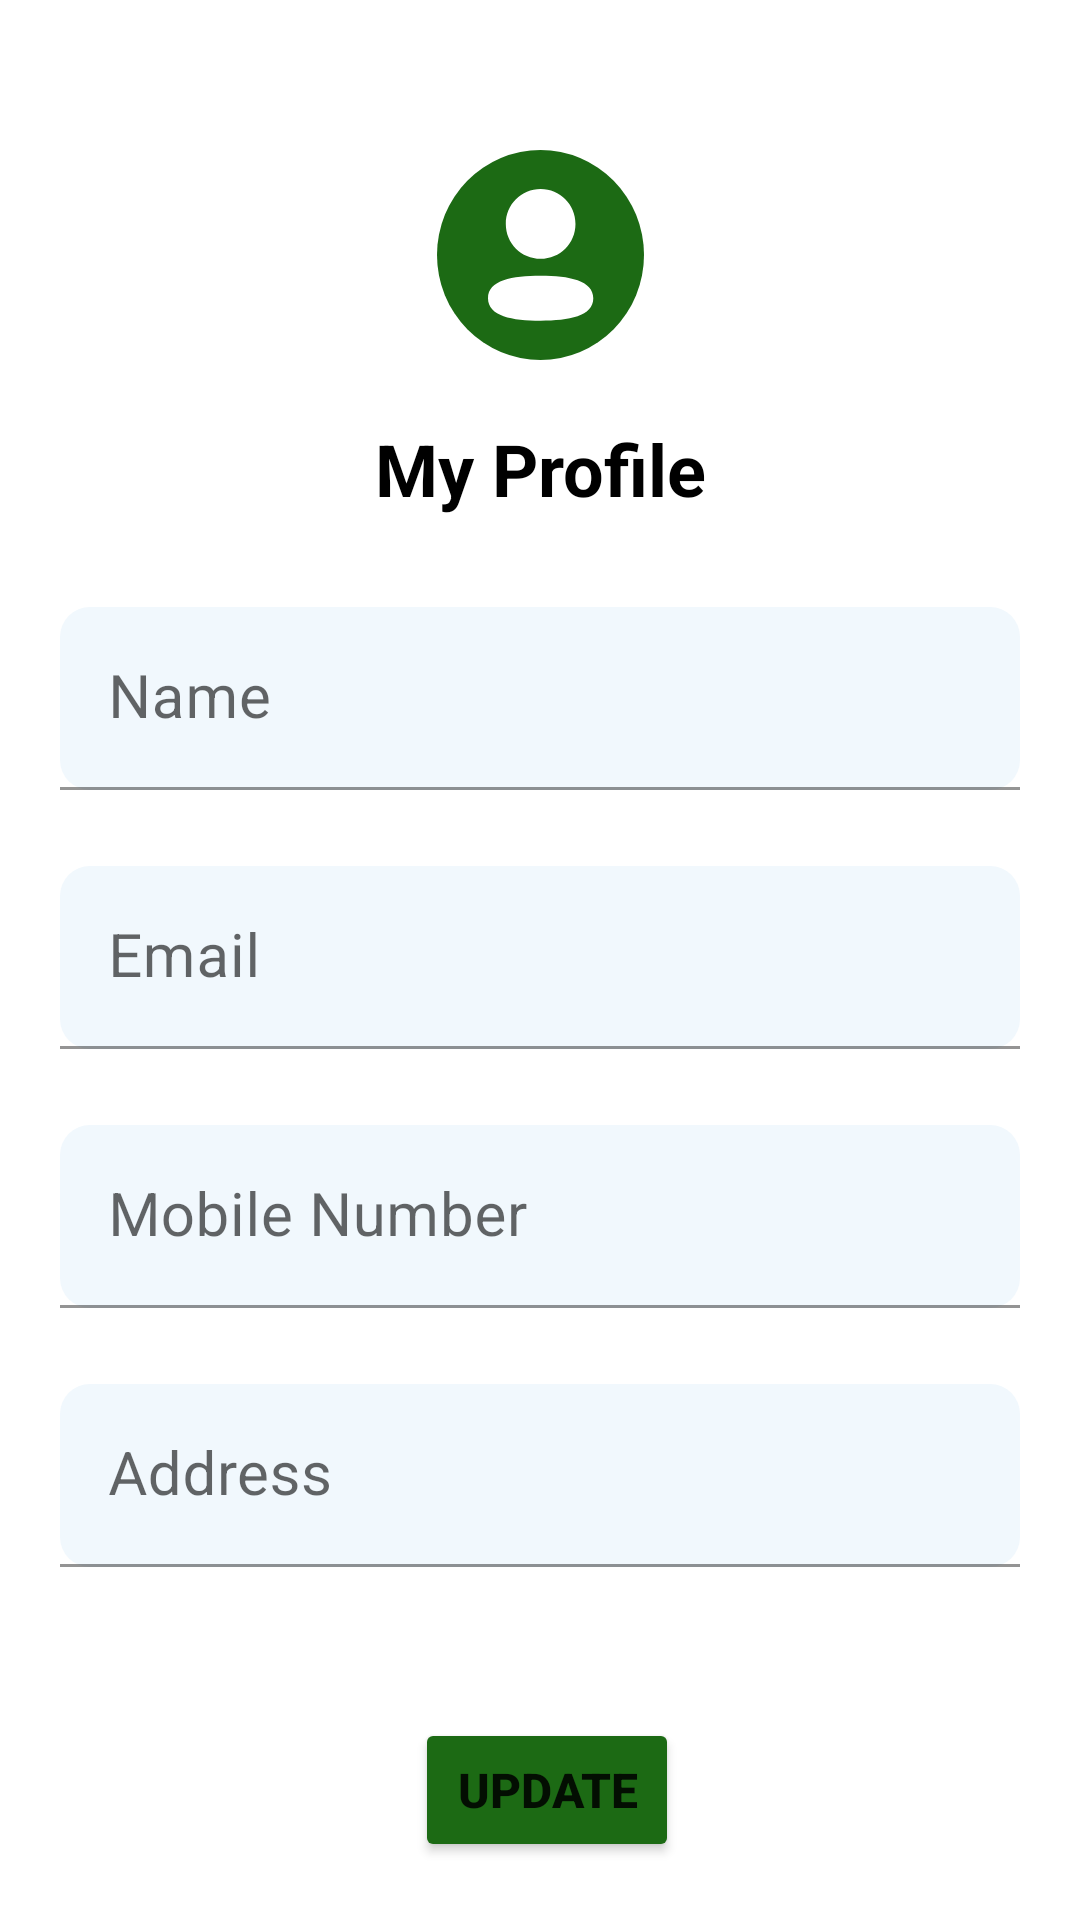

Layout XML and referenced resources for this Android screen:
<!-- AndroidManifest.xml: application theme Theme.ShopTopAdmin -->
<!-- res/layout/fragment_profile.xml -->
<?xml version="1.0" encoding="utf-8"?>
<ScrollView xmlns:android="http://schemas.android.com/apk/res/android"
    xmlns:app="http://schemas.android.com/apk/res-auto"
    xmlns:tools="http://schemas.android.com/tools"
    android:layout_width="match_parent"
    android:layout_height="match_parent"
    android:fillViewport="true">

    <TableLayout
        android:layout_width="match_parent"
        android:layout_height="match_parent"
        android:stretchColumns="1">

<FrameLayout xmlns:android="http://schemas.android.com/apk/res/android"
    xmlns:tools="http://schemas.android.com/tools"
    android:layout_width="match_parent"
    android:layout_height="match_parent"
    xmlns:app="http://schemas.android.com/apk/res-auto"
    tools:context=".ProfileFragment">

    <androidx.constraintlayout.widget.ConstraintLayout
        android:layout_width="match_parent"
        android:layout_height="match_parent">

        <ImageView
            android:id="@+id/image"
            android:layout_width="wrap_content"
            android:layout_height="wrap_content"
            app:layout_constraintTop_toTopOf="parent"
            app:layout_constraintStart_toStartOf="parent"
            app:layout_constraintEnd_toEndOf="parent"
            android:layout_marginTop="50dp"
            android:background="@drawable/profile_icon"></ImageView>

        <TextView
            android:id="@+id/txt1"
            android:layout_width="match_parent"
            android:layout_height="wrap_content"
            android:text="My Profile"
            android:textSize="24sp"
            android:textStyle="bold"
            android:textColor="@color/black"
            android:fontFamily="sans-serif"
            app:layout_constraintStart_toStartOf="parent"
            app:layout_constraintEnd_toEndOf="parent"
            app:layout_constraintTop_toBottomOf="@id/image"
            android:padding="10dp"
            android:layout_marginTop="10dp"
            android:layout_marginLeft="20dp"
            android:layout_marginRight="20dp"
            android:gravity="center">
        </TextView>

        <com.google.android.material.textfield.TextInputLayout
            android:id="@+id/textField1"
            android:layout_width="match_parent"
            android:layout_height="wrap_content"
            app:layout_constraintStart_toStartOf="parent"
            app:layout_constraintEnd_toEndOf="parent"
            app:layout_constraintTop_toBottomOf="@id/txt1"
            android:layout_marginTop="20dp"
            android:layout_marginLeft="20dp"
            android:layout_marginRight="20dp"
            app:errorEnabled="true">

            <com.google.android.material.textfield.TextInputEditText
                android:id="@+id/pname"
                android:layout_width="match_parent"
                android:layout_height="wrap_content"
                android:background="@drawable/markets"
                android:backgroundTint="@color/bg"
                android:focusable="auto"
                android:gravity="center_vertical"
                android:hint="Name"
                android:textColor="@color/black"
                android:imeOptions="actionNext"
                android:inputType="text"
                android:clickable="false"
                android:maxLines="1"
                android:textSize="20dp"
                android:enabled="false"/>
        </com.google.android.material.textfield.TextInputLayout>

        <com.google.android.material.textfield.TextInputLayout
            android:id="@+id/textField2"
            android:layout_width="match_parent"
            android:layout_height="wrap_content"
            app:layout_constraintStart_toStartOf="parent"
            app:layout_constraintEnd_toEndOf="parent"
            app:layout_constraintTop_toBottomOf="@id/textField1"
            android:layout_marginTop="5dp"
            android:layout_marginLeft="20dp"
            android:layout_marginRight="20dp"
            app:errorEnabled="true">
            <com.google.android.material.textfield.TextInputEditText
                android:id="@+id/pemail"
                android:layout_width="match_parent"
                android:layout_height="wrap_content"
                android:background="@drawable/markets"
                android:backgroundTint="@color/bg"
                android:focusable="auto"
                android:imeOptions="actionNext"
                android:maxLines="1"
                android:hint="Email"
                android:textColor="@color/black"
                android:inputType="text"
                android:clickable="false"
                android:gravity="center_vertical"
                android:textSize="20dp"
                android:enabled="false"/>
        </com.google.android.material.textfield.TextInputLayout>

        <com.google.android.material.textfield.TextInputLayout
            android:id="@+id/ptextField3"
            android:layout_width="match_parent"
            android:layout_height="wrap_content"
            app:layout_constraintStart_toStartOf="parent"
            app:layout_constraintEnd_toEndOf="parent"
            app:layout_constraintTop_toBottomOf="@id/textField2"
            android:layout_marginTop="5dp"
            android:layout_marginLeft="20dp"
            android:layout_marginRight="20dp"
            app:errorEnabled="true">
            <com.google.android.material.textfield.TextInputEditText
                android:id="@+id/pmobnumber"
                android:layout_width="match_parent"
                android:layout_height="wrap_content"
                android:background="@drawable/markets"
                android:backgroundTint="@color/bg"
                android:focusable="auto"
                android:imeOptions="actionNext"
                android:maxLines="1"
                android:hint="Mobile Number"
                android:textColor="@color/black"
                android:inputType="text"
                android:gravity="center_vertical"
                android:textSize="20dp"
                android:maxLength="11"/>
        </com.google.android.material.textfield.TextInputLayout>

        <com.google.android.material.textfield.TextInputLayout
            android:id="@+id/ptextField4"
            android:layout_width="match_parent"
            android:layout_height="wrap_content"
            app:layout_constraintStart_toStartOf="parent"
            app:layout_constraintEnd_toEndOf="parent"
            app:layout_constraintTop_toBottomOf="@id/ptextField3"
            android:layout_marginTop="5dp"
            android:layout_marginLeft="20dp"
            android:layout_marginRight="20dp"
            app:errorEnabled="true">
            <com.google.android.material.textfield.TextInputEditText
                android:id="@+id/paddress"
                android:layout_width="match_parent"
                android:layout_height="wrap_content"
                android:background="@drawable/markets"
                android:backgroundTint="@color/bg"
                android:focusable="auto"
                android:imeOptions="actionNext"
                android:maxLines="1"
                android:hint="Address"
                android:textColor="@color/black"
                android:inputType="text"
                android:gravity="center_vertical"
                android:textSize="20dp"/>
        </com.google.android.material.textfield.TextInputLayout>

        <LinearLayout
            android:id="@+id/buttonslayout"
            android:layout_width="match_parent"
            android:layout_height="wrap_content"
            app:layout_constraintEnd_toEndOf="parent"
            app:layout_constraintStart_toStartOf="parent"
            app:layout_constraintTop_toBottomOf="@id/ptextField4"
            android:layout_marginLeft="20dp"
            android:layout_marginRight="20dp"
            android:layout_marginTop="30dp"
            android:weightSum="1"
            android:orientation="horizontal"
            android:visibility="visible">



















            <LinearLayout
                android:layout_width="0dp"
                android:layout_height="match_parent"
                android:layout_weight="1"
                android:gravity="center">
                <Button
                    android:id="@+id/btn_update"
                    android:layout_width="wrap_content"
                    android:layout_height="wrap_content"
                    android:backgroundTint="@color/green"
                    android:text="Update"
                    android:textSize="16sp"
                    android:textStyle="bold"
                    android:layout_marginLeft="5dp"></Button>
            </LinearLayout>
        </LinearLayout>

    </androidx.constraintlayout.widget.ConstraintLayout>

</FrameLayout>
    </TableLayout>
</ScrollView>
<!-- resources referenced by this layout -->
<resources>
  <color name="bg">#F1F8FD</color>
  <color name="black">#FF000000</color>
  <color name="green">#1C6A14</color>
  <color name="white">#FFFFFFFF</color>
  <!-- drawable markets (drawable) -->
  <?xml version="1.0" encoding="utf-8"?>
  <shape
      xmlns:android="http://schemas.android.com/apk/res/android"
      android:shape="rectangle"   >
  
      <solid
          android:color="@color/market" >
      </solid>
  
      <corners
          android:radius="10dp">
      </corners>
  
  </shape>
  <!-- drawable profile_icon: png bitmap (drawable-hdpi, 4253 bytes) -->
  <style name="Theme.ShopTopAdmin" parent="Theme.MaterialComponents.DayNight.DarkActionBar">
          
          <item name="colorPrimary">@color/purple_500</item>
          <item name="colorPrimaryVariant">@color/purple_700</item>
          <item name="colorOnPrimary">@color/white</item>
          
          <item name="colorSecondary">@color/teal_200</item>
          <item name="colorSecondaryVariant">@color/teal_700</item>
          <item name="colorOnSecondary">@color/black</item>
          
          <item name="android:statusBarColor" tools:targetApi="l">?attr/colorPrimaryVariant</item>
          
      </style>
  <color name="market">#BBB6B6</color>
  <color name="purple_500">#FF6200EE</color>
  <color name="purple_700">#FF3700B3</color>
  <color name="teal_200">#FF03DAC5</color>
  <color name="teal_700">#FF018786</color>
</resources>
